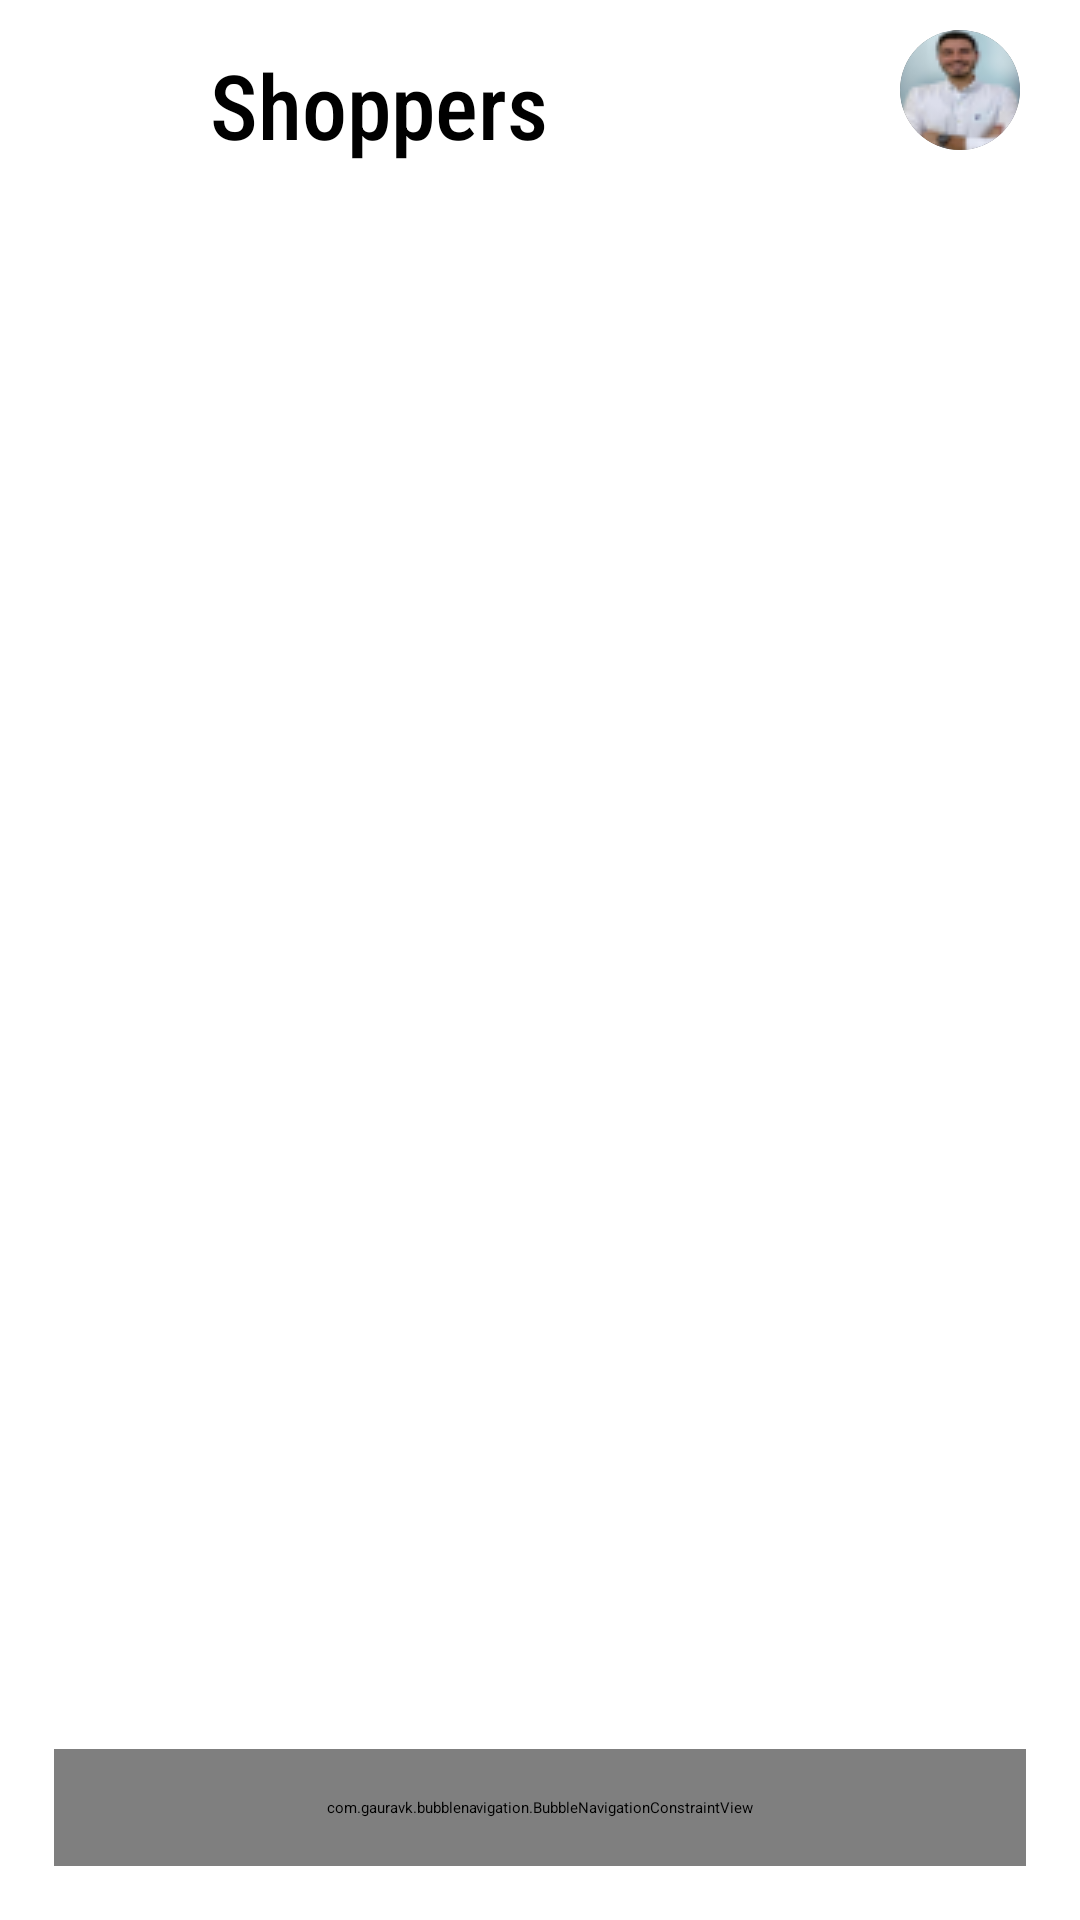

The Android layout XML behind this screen, and the referenced resources:
<!-- AndroidManifest.xml: activity theme AppTheme.NoActionBar -->
<!-- res/layout/activity_home.xml -->
<?xml version="1.0" encoding="utf-8"?>
<RelativeLayout xmlns:android="http://schemas.android.com/apk/res/android"
    xmlns:app="http://schemas.android.com/apk/res-auto"
    xmlns:tools="http://schemas.android.com/tools"
    android:layout_width="match_parent"
    android:layout_height="match_parent"
    android:background="@color/login_bk_color"
    android:focusableInTouchMode="true"
    tools:context=".activities.HomeActivity">

    <androidx.constraintlayout.widget.ConstraintLayout
        android:layout_width="match_parent"
        android:layout_height="wrap_content"
        android:id="@+id/header">

        <LinearLayout
            android:id="@+id/linearLayout"
            android:layout_width="wrap_content"
            android:layout_height="wrap_content"
            android:layout_marginStart="10dp"
            android:layout_marginTop="10dp"
            android:gravity="center"
            app:layout_constraintStart_toStartOf="parent"
            app:layout_constraintTop_toTopOf="parent">

            <ImageView
                android:id="@+id/imageView"
                android:layout_width="50dp"
                android:layout_height="50dp"
                android:contentDescription="Shoppers Logo"
                app:srcCompat="@drawable/favicon_300_1024x1024" />

            <TextView
                android:layout_width="wrap_content"
                android:layout_height="wrap_content"
                android:layout_marginStart="10sp"
                android:fontFamily="sans-serif-condensed-medium"
                android:text="Shoppers"
                android:textSize="30sp" />

        </LinearLayout>

        <androidx.cardview.widget.CardView
            android:layout_width="40dp"
            android:layout_height="40dp"
            app:cardCornerRadius="40dp"
            android:layout_centerHorizontal="true"
            android:shape="ring"
            android:innerRadius="0dp"
            android:thicknessRatio="1.9"
            android:elevation="20dp"
            android:layout_marginTop="10dp"
            android:layout_marginRight="20dp"
            app:layout_constraintTop_toTopOf="parent"
            app:layout_constraintEnd_toEndOf="parent">
            <ImageButton
                android:layout_height="40dp"
                android:layout_width="40dp"
                android:id="@+id/btnProfile"
                android:src="@drawable/e_prof"
                android:layout_alignParentTop="true"
                android:layout_centerHorizontal="true"
                android:elevation="10dp"
                android:clickable="true"
                android:background="@android:color/transparent">
            </ImageButton>
        </androidx.cardview.widget.CardView>

    </androidx.constraintlayout.widget.ConstraintLayout>

    <androidx.viewpager.widget.ViewPager
        android:layout_width="match_parent"
        android:layout_height="wrap_content"
        android:id="@+id/pager"
        android:layout_below="@id/header">

    </androidx.viewpager.widget.ViewPager>

    <com.gauravk.bubblenavigation.BubbleNavigationConstraintView
        android:id="@+id/bottomNav"
        android:layout_width="match_parent"
        android:layout_height="wrap_content"
        android:layout_marginStart="18dp"
        android:layout_marginTop="18dp"
        android:layout_marginBottom="18dp"
        android:layout_marginLeft="18dp"
        android:layout_marginEnd="18dp"
        android:layout_marginRight="18dp"
        android:elevation="8dp"
        android:padding="16dp"
        app:bnc_mode="spread"
        android:layout_alignParentBottom="true"
        android:background="@drawable/rounded_rect_white">

        <com.gauravk.bubblenavigation.BubbleToggleView
            android:id="@+id/c_item_home"
            android:layout_width="wrap_content"
            android:layout_height="wrap_content"
            app:bt_active="true"
            app:bt_colorActive="@color/register_bk_color"
            app:bt_colorInactive="#808080"
            app:bt_icon="@drawable/ic_home"
            app:bt_shape="@drawable/transition_background_drawable_default"
            app:bt_title="Home"
            app:bt_padding="10dp"
            app:bt_titlePadding="10dp" />

        <com.gauravk.bubblenavigation.BubbleToggleView
            android:id="@+id/c_item_cart"
            android:layout_width="wrap_content"
            android:layout_height="wrap_content"
            app:bt_colorActive="@color/register_bk_color"
            app:bt_colorInactive="#808080"
            app:bt_icon="@drawable/ic_cart"
            app:bt_shape="@drawable/transition_background_drawable_default"
            app:bt_title="Cart"
            app:bt_padding="10dp"
            app:bt_titlePadding="10dp" />
























    </com.gauravk.bubblenavigation.BubbleNavigationConstraintView>












</RelativeLayout>
<!-- resources referenced by this layout -->
<resources>
  <color name="login_bk_color">#fff</color>
  <color name="register_bk_color">#11CFC5</color>
  <!-- drawable e_prof: png bitmap (drawable, 3199 bytes) -->
  <!-- drawable favicon_300_1024x1024: png bitmap (drawable, 48037 bytes) -->
  <!-- drawable ic_cart (drawable) -->
  <vector android:autoMirrored="true" android:height="24dp"
      android:tint="#1DAAAA" android:viewportHeight="24"
      android:viewportWidth="24" android:width="24dp" xmlns:android="http://schemas.android.com/apk/res/android">
      <path android:fillColor="@android:color/white" android:pathData="M7,18c-1.1,0 -1.99,0.9 -1.99,2S5.9,22 7,22s2,-0.9 2,-2 -0.9,-2 -2,-2zM1,2v2h2l3.6,7.59 -1.35,2.45c-0.16,0.28 -0.25,0.61 -0.25,0.96 0,1.1 0.9,2 2,2h12v-2L7.42,15c-0.14,0 -0.25,-0.11 -0.25,-0.25l0.03,-0.12 0.9,-1.63h7.45c0.75,0 1.41,-0.41 1.75,-1.03l3.58,-6.49c0.08,-0.14 0.12,-0.31 0.12,-0.48 0,-0.55 -0.45,-1 -1,-1L5.21,4l-0.94,-2L1,2zM17,18c-1.1,0 -1.99,0.9 -1.99,2s0.89,2 1.99,2 2,-0.9 2,-2 -0.9,-2 -2,-2z"/>
  </vector>
  <!-- drawable ic_checklist: vector/xml drawable (drawable, 2985 chars, omitted) -->
  <!-- drawable ic_home (drawable) -->
  <vector android:autoMirrored="true" android:height="24dp"
      android:tint="#1DAAAA" android:viewportHeight="24"
      android:viewportWidth="24" android:width="24dp" xmlns:android="http://schemas.android.com/apk/res/android">
      <path android:fillColor="@android:color/white" android:pathData="M10,20v-6h4v6h5v-8h3L12,3 2,12h3v8z"/>
  </vector>
  <!-- drawable ic_wishlist (drawable) -->
  <vector android:autoMirrored="true" android:height="512dp"
      android:viewportHeight="24" android:viewportWidth="24"
      android:width="512dp" xmlns:android="http://schemas.android.com/apk/res/android">
      <path android:fillColor="#FF000000" android:pathData="m17.5,24c-0.157,0 -0.314,-0.049 -0.447,-0.148 -0.62,-0.461 -6.053,-4.602 -6.053,-8.114 0,-2.061 1.682,-3.738 3.75,-3.738 1.063,0 2.054,0.446 2.75,1.194 0.696,-0.748 1.687,-1.194 2.75,-1.194 2.068,0 3.75,1.677 3.75,3.738 0,3.512 -5.433,7.653 -6.053,8.114 -0.133,0.099 -0.29,0.148 -0.447,0.148z"/>
      <path android:fillColor="#FF000000" android:pathData="m17.04,2.01 l-0.08,-0.4c-0.18,-0.93 -1.01,-1.61 -1.96,-1.61h-10c-0.95,0 -1.78,0.68 -1.96,1.59l-3.01,14.08c-0.02,0.11 -0.03,0.22 -0.03,0.33 0,1.1 0.9,2 2,2h7.45c-0.25,-0.65 -0.41,-1.32 -0.44,-1.99h-7.01l3,-14.01 10,0.01 1.79,8.37c0.24,0.09 0.48,0.2 0.71,0.32 0.41,-0.22 0.85,-0.39 1.3,-0.51z"/>
      <path android:fillColor="#FF000000" android:pathData="m22.9,10.65c-0.66,-0.35 -1.4,-0.57 -2.18,-0.63l-1.72,-8.01h-1.96l-3.04,-0.01c-0.55,0 -1,-0.45 -1,-1s0.45,-1 1,-1h5c0.95,0 1.78,0.68 1.96,1.61z"/>
      <path android:fillColor="#FF000000" android:pathData="m10,11c-2.206,0 -4,-1.794 -4,-4v-2c0,-0.552 0.448,-1 1,-1s1,0.448 1,1v2c0,1.103 0.897,2 2,2s2,-0.897 2,-2v-2c0,-0.552 0.448,-1 1,-1s1,0.448 1,1v2c0,2.206 -1.794,4 -4,4z"/>
  </vector>
  <!-- drawable rounded_rect_white (drawable) -->
  <?xml version="1.0" encoding="utf-8"?>
  <shape android:shape="rectangle"
      xmlns:android="http://schemas.android.com/apk/res/android" >
      <solid android:color="#FFF"/>
      <corners android:radius="16dp"/>
      <stroke android:color="#808080"/>
  </shape>
  <!-- drawable transition_background_drawable_default (drawable) -->
  <?xml version="1.0" encoding="utf-8"?>
  <selector xmlns:android="http://schemas.android.com/apk/res/android">
      <item android:drawable="@drawable/default_background_oval"/>
      <item android:drawable="@drawable/default_background_rounded_rect"/>
  </selector>
  <!-- drawable default_background_oval (drawable) -->
  <?xml version="1.0" encoding="utf-8"?>
  <shape xmlns:android="http://schemas.android.com/apk/res/android"
      android:shape="rectangle">
      <solid android:color="#E8E8E8" />
      <corners android:radius="@dimen/default_corner_radii"/>
  </shape>
</resources>
